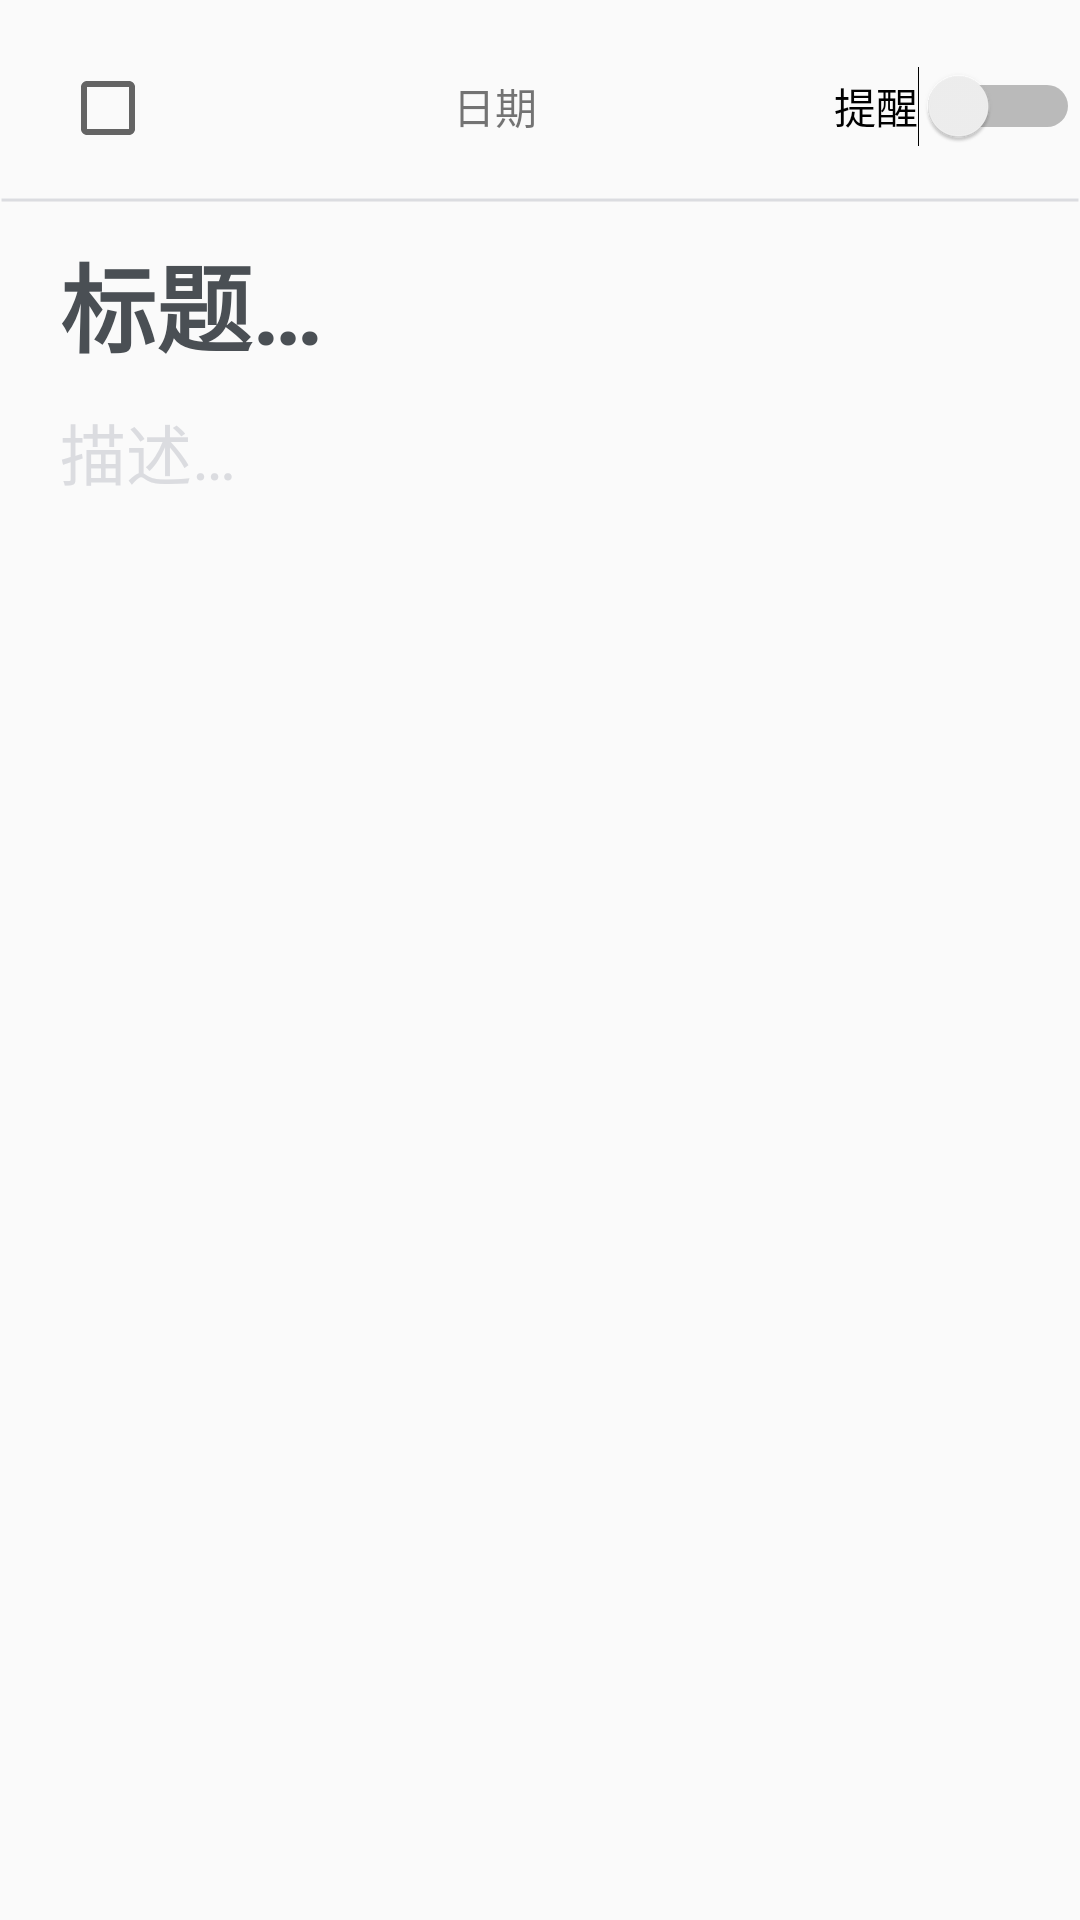

Here is an Android app screen rendered from its layout file. Give the layout XML and the strings, colors and styles it references.
<!-- AndroidManifest.xml: application theme AppTheme -->
<!-- res/layout/activity_create.xml -->
<?xml version="1.0" encoding="utf-8"?>
<androidx.constraintlayout.widget.ConstraintLayout xmlns:android="http://schemas.android.com/apk/res/android"
    xmlns:app="http://schemas.android.com/apk/res-auto"
    android:layout_width="match_parent"
    android:layout_height="match_parent">

    <CheckBox
        android:id="@+id/is_done_checkbox"
        android:layout_width="wrap_content"
        android:layout_height="wrap_content"
        android:layout_marginStart="20dp"
        android:layout_marginTop="20dp"
        app:layout_constraintStart_toStartOf="parent"
        app:layout_constraintTop_toTopOf="parent" />

    <TextView
        android:id="@+id/select_date"
        android:layout_width="wrap_content"
        android:layout_height="wrap_content"
        android:text="@string/date"
        app:layout_constraintBaseline_toBaselineOf="@+id/is_done_checkbox"
        app:layout_constraintEnd_toStartOf="@+id/is_remind_switch"
        app:layout_constraintStart_toEndOf="@+id/is_done_checkbox"
        app:layout_constraintTop_toTopOf="parent" />

    <Switch
        android:id="@+id/is_remind_switch"
        android:layout_width="wrap_content"
        android:layout_height="wrap_content"
        android:text="@string/is_remind"
        app:layout_constraintBaseline_toBaselineOf="@+id/select_date"
        app:layout_constraintEnd_toEndOf="parent"
        app:layout_constraintTop_toTopOf="parent" />

    <LinearLayout
        android:id="@+id/divide_line"
        android:layout_width="match_parent"
        android:layout_height="2dp"
        android:layout_marginTop="20dp"
        android:background="@drawable/divide_line"
        android:orientation="horizontal"
        app:layout_constraintEnd_toEndOf="parent"
        app:layout_constraintStart_toStartOf="parent"
        app:layout_constraintTop_toBottomOf="@id/select_date" />

    <EditText
        android:id="@+id/title"
        android:layout_width="match_parent"
        android:layout_height="wrap_content"
        android:layout_marginTop="10dp"
        android:autofillHints="@string/title"
        android:background="@null"
        android:hint="@string/title"
        android:inputType="text"
        android:paddingHorizontal="20dp"
        android:textColorHint="@color/colorDeepGray"
        android:textSize="32sp"
        android:textStyle="bold"
        app:layout_constraintTop_toBottomOf="@+id/divide_line" />

    <EditText
        android:id="@+id/description"
        android:layout_width="match_parent"
        android:layout_height="wrap_content"
        android:layout_marginTop="10dp"
        android:autofillHints="@string/description"
        android:background="@null"
        android:hint="@string/description"
        android:inputType="textMultiLine"
        android:paddingHorizontal="20dp"
        android:textColorHint="@color/colorGray"
        android:textSize="22sp"
        app:layout_constraintTop_toBottomOf="@+id/title" />

    <ImageView
        android:id="@+id/delete"
        android:layout_width="55dp"
        android:layout_height="55dp"
        android:layout_marginEnd="20dp"
        android:layout_marginBottom="20dp"
        android:visibility="invisible"
        android:src="@drawable/radio_delete_gray"
        app:layout_constraintBottom_toBottomOf="parent"
        app:layout_constraintEnd_toStartOf="@id/confirm"
        android:contentDescription="@string/img" />

    <ImageView
        android:id="@+id/confirm"
        android:layout_width="55dp"
        android:layout_height="55dp"
        android:layout_marginEnd="20dp"
        android:layout_marginBottom="20dp"
        android:src="@drawable/check_selected"
        app:layout_constraintBottom_toBottomOf="parent"
        app:layout_constraintEnd_toEndOf="parent"
        android:contentDescription="@string/img" />


</androidx.constraintlayout.widget.ConstraintLayout>
<!-- resources referenced by this layout -->
<resources>
  <color name="colorDeepGray">#4A4F54</color>
  <color name="colorGray">#DBDCE0</color>
  <!-- drawable divide_line (drawable) -->
  <?xml version="1.0" encoding="utf-8"?>
  <shape xmlns:android="http://schemas.android.com/apk/res/android"
      android:shape="line" >
  
      
      <stroke
          android:dashGap="0dp"
          android:dashWidth="30dp"
          android:width="1dp"
          android:color="@color/colorGray" />
  
      
      <size android:height="1dp" />
  
  </shape>
  <string name="date">日期</string>
  <string name="description">描述…</string>
  <string name="img">图片</string>
  <string name="is_remind">提醒</string>
  <string name="title">标题…</string>
  <style name="AppTheme" parent="Theme.AppCompat.Light.NoActionBar">
          
          <item name="colorPrimary">@color/colorPrimary</item>
          <item name="colorPrimaryDark">@color/colorPrimaryDark</item>
          <item name="colorAccent">@color/colorBlue</item>
      </style>
  <color name="colorPrimary">#6200EE</color>
  <color name="colorPrimaryDark">#3700B3</color>
  <color name="colorBlue">#40A5F5</color>
</resources>
